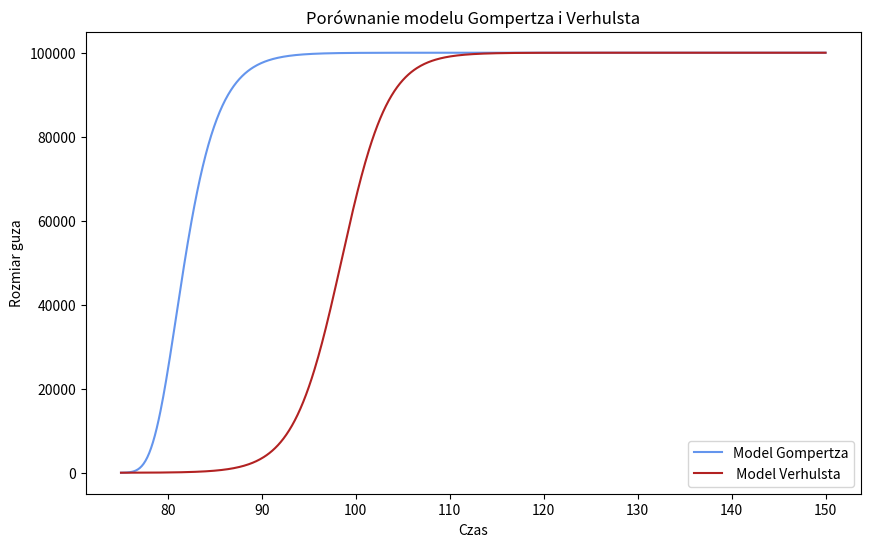

The matplotlib source for this figure:
import numpy as np
import matplotlib.pyplot as plt

K = 100000
r = 0.4
t0 = 75
x0 = 10
lambda_ = r
dt = 0.1
t_max = 150

t_values = [t0]
x_gompertz_wartosci = [x0]
x_verhulst_wartosci = [x0]

for t in np.arange(t0, t_max, dt):
    dx_gompertz = r * x_gompertz_wartosci[-1] * np.log(K / x_gompertz_wartosci[-1])
    x_gompertz_wartosci.append(x_gompertz_wartosci[-1] + dx_gompertz * dt)
    
    dx_verhulst = lambda_ * x_verhulst_wartosci[-1] * (1 - x_verhulst_wartosci[-1] / K)
    x_verhulst_wartosci.append(x_verhulst_wartosci[-1] + dx_verhulst * dt)
    
    t_values.append(t + dt)


plt.figure(figsize=(10, 6))

plt.plot(t_values, x_gompertz_wartosci, color='cornflowerblue', label='Model Gompertza')
plt.plot(t_values, x_verhulst_wartosci, color='firebrick', label=' Model Verhulsta')

plt.xlabel('Czas')
plt.ylabel('Rozmiar guza')
plt.title('Porównanie modelu Gompertza i Verhulsta')
plt.legend()
plt.show()
